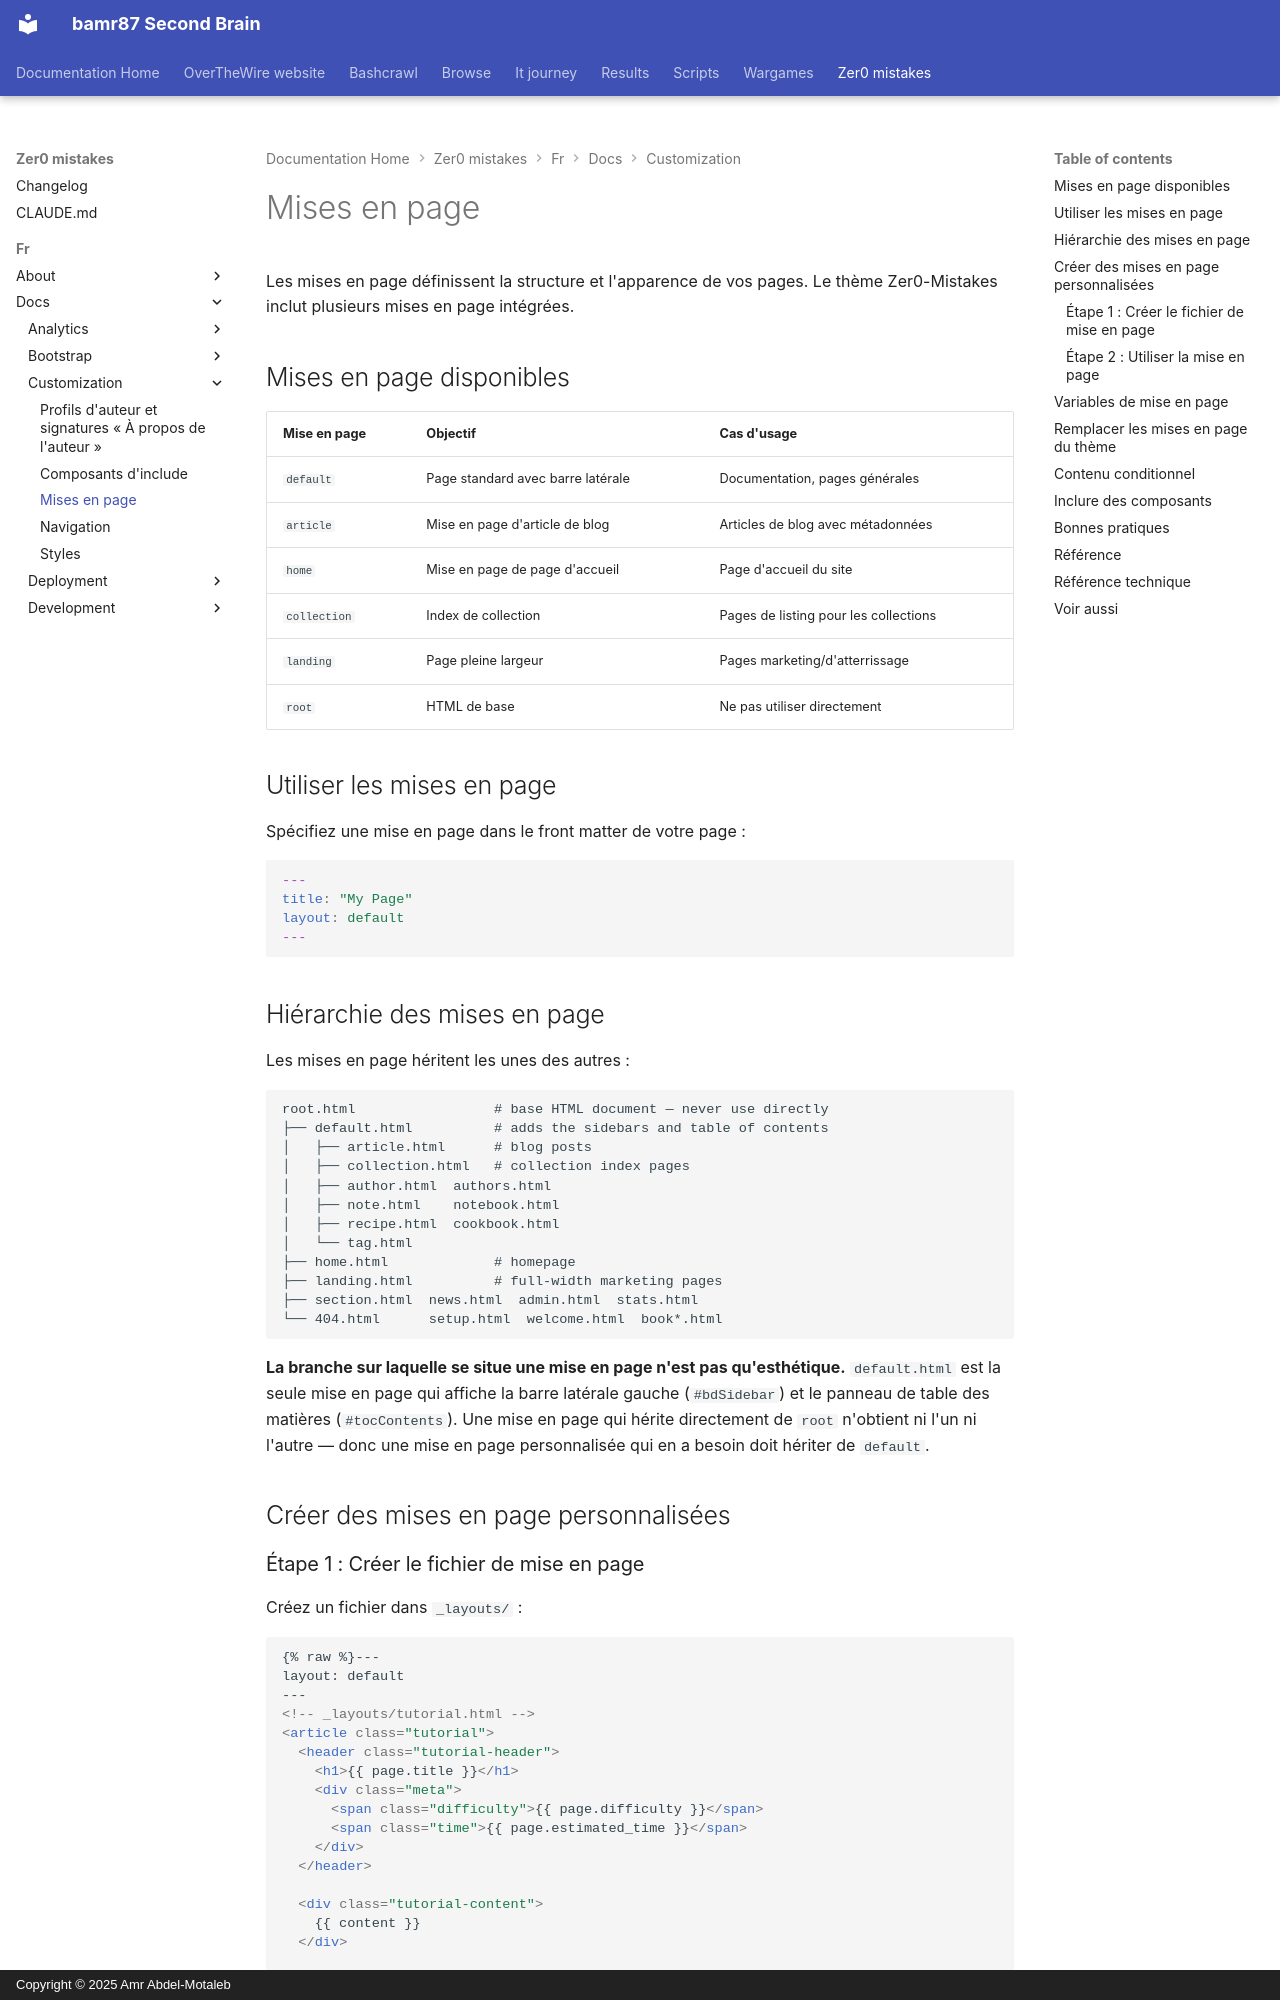

repository: bamr87/README · page: zer0-mistakes/fr/docs/customization/layouts/index.html · generator: mkdocs · copyright: Copyright © 2025 Amr Abdel-Motaleb

---
categories:
- docs
- customization
description: Créez et personnalisez les mises en page dans le thème Jekyll Zer0-Mistakes.
difficulty: intermediate
estimated_reading_time: 15 minutes
keywords:
- jekyll layouts
- liquid templates
- custom layouts
- layout hierarchy
- layout inheritance
lang: fr
lastmod: 2026-09-03 00:00:00+00:00
layout: default
machine_translated: true
permalink: /fr/docs/customization/layouts/
preview: /images/previews/layouts.png
sidebar:
  nav: docs
source_file: fr/docs/customization/layouts.md
source_repo: bamr87/zer0-mistakes
source_url: https://github.com/bamr87/zer0-mistakes/blob/main/fr/docs/customization/layouts.md
tags:
- layouts
- templates
- jekyll
title: Mises en page
translated_from_sha: e61ed6fee085
translation_of: pages/_docs/customization/layouts.md
translation_source_url: /docs/customization/layouts/
---

# Mises en page

Les mises en page définissent la structure et l'apparence de vos pages. Le thème Zer0-Mistakes inclut plusieurs mises en page intégrées.

## Mises en page disponibles

| Mise en page | Objectif | Cas d'usage |
|--------|---------|----------|
| `default` | Page standard avec barre latérale | Documentation, pages générales |
| `article` | Mise en page d'article de blog | Articles de blog avec métadonnées |
| `home` | Mise en page de page d'accueil | Page d'accueil du site |
| `collection` | Index de collection | Pages de listing pour les collections |
| `landing` | Page pleine largeur | Pages marketing/d'atterrissage |
| `root` | HTML de base | Ne pas utiliser directement |

## Utiliser les mises en page

Spécifiez une mise en page dans le front matter de votre page :

```yaml
---
title: "My Page"
layout: default
---
```

## Hiérarchie des mises en page

Les mises en page héritent les unes des autres :

```text
root.html                 # base HTML document — never use directly
├── default.html          # adds the sidebars and table of contents
│   ├── article.html      # blog posts
│   ├── collection.html   # collection index pages
│   ├── author.html  authors.html
│   ├── note.html    notebook.html
│   ├── recipe.html  cookbook.html
│   └── tag.html
├── home.html             # homepage
├── landing.html          # full-width marketing pages
├── section.html  news.html  admin.html  stats.html
└── 404.html      setup.html  welcome.html  book*.html
```

**La branche sur laquelle se situe une mise en page n'est pas qu'esthétique.** `default.html` est la seule mise en page qui affiche la barre latérale gauche (`#bdSidebar`) et le panneau de table des matières (`#tocContents`). Une mise en page qui hérite directement de `root` n'obtient ni l'un ni l'autre — donc une mise en page personnalisée qui en a besoin doit hériter de `default`.

## Créer des mises en page personnalisées
